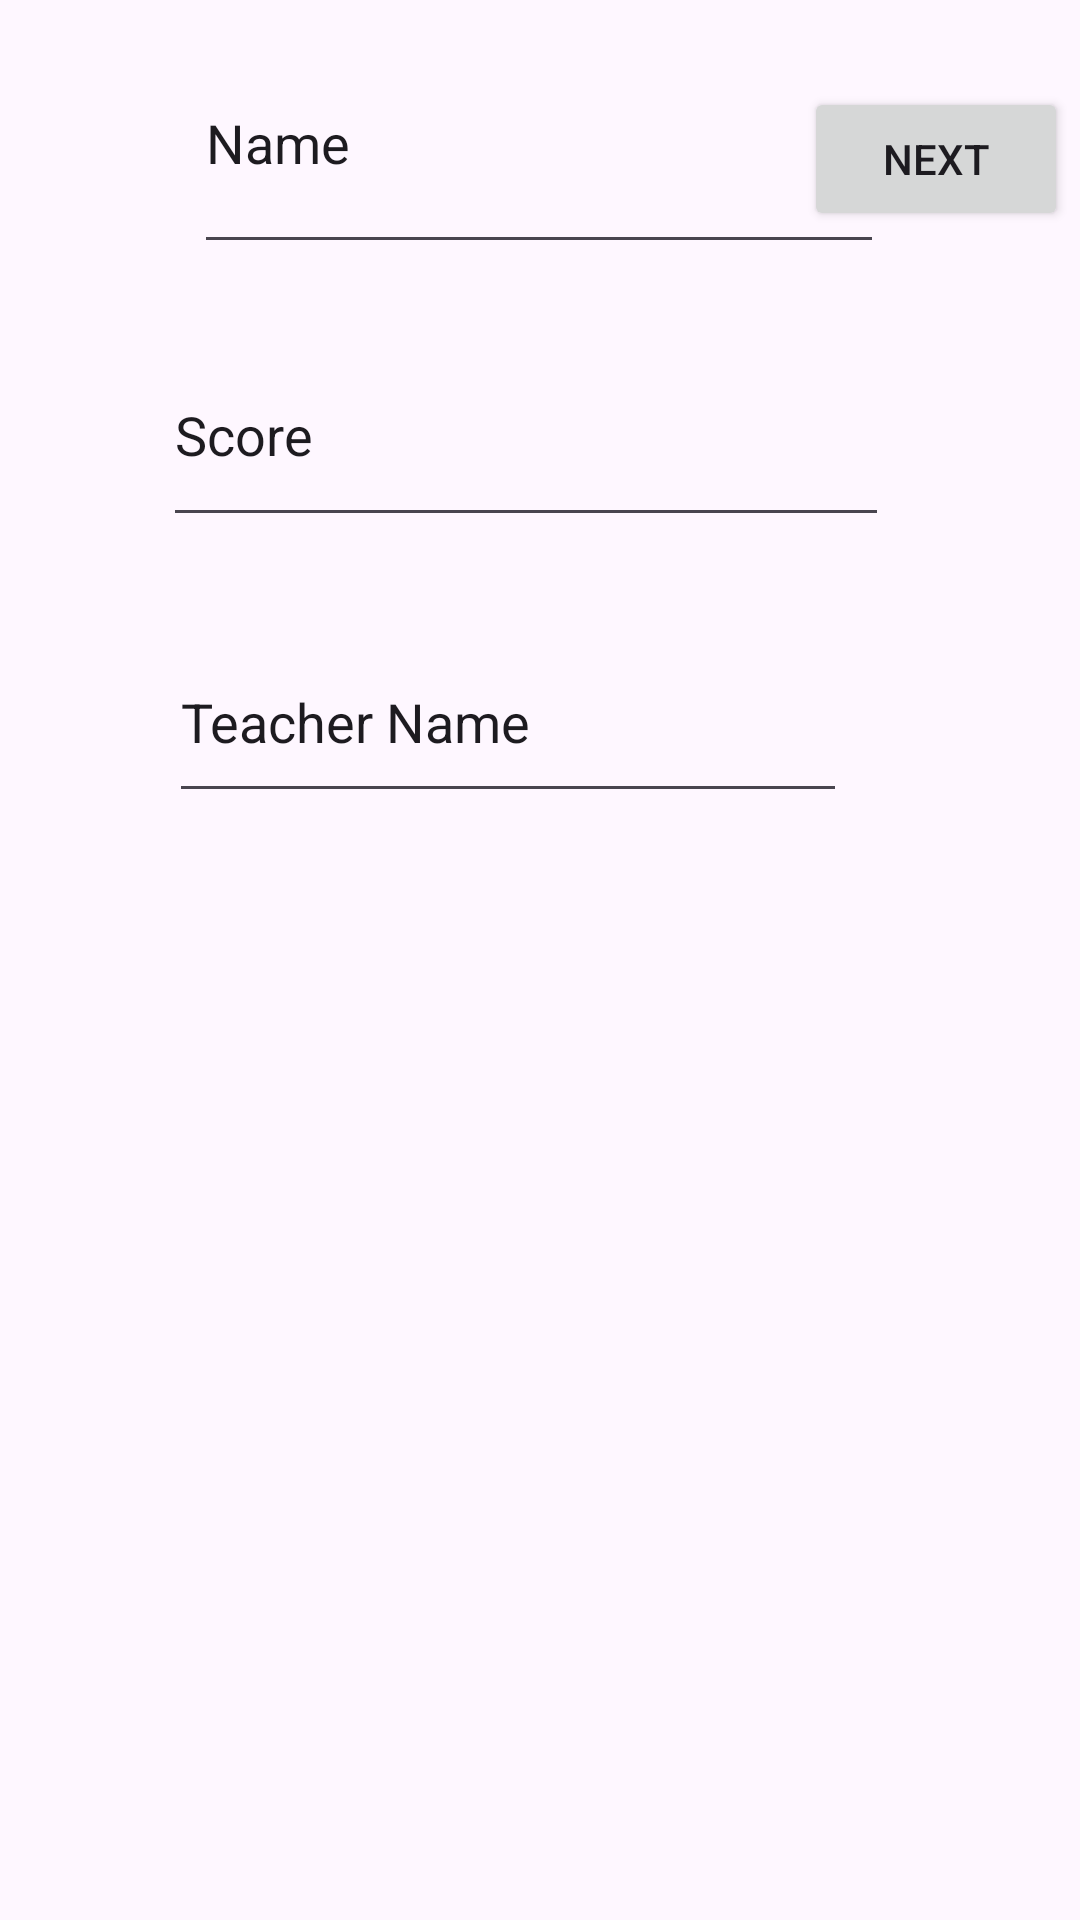

Produce the Android XML layout that renders to this screen, including the resource entries it uses.
<!-- AndroidManifest.xml: application theme Theme.StudentScoreSQL -->
<!-- res/layout/activity_main.xml -->
<?xml version="1.0" encoding="utf-8"?>
<androidx.constraintlayout.widget.ConstraintLayout
    xmlns:android="http://schemas.android.com/apk/res/android"
    xmlns:tools="http://schemas.android.com/tools"
    xmlns:app="http://schemas.android.com/apk/res-auto"
    android:layout_width="match_parent"
    android:layout_height="match_parent"
    tools:context=".MainActivity">

    <EditText
        android:id="@+id/txtName"
        android:layout_width="230dp"
        android:layout_height="84dp"
        android:layout_marginTop="4dp"
        android:ems="10"
        android:inputType="text"
        android:text="Name"
        app:layout_constraintEnd_toEndOf="parent"
        app:layout_constraintHorizontal_bias="0.497"
        app:layout_constraintStart_toStartOf="parent"
        app:layout_constraintTop_toTopOf="parent" />

    <EditText
        android:id="@+id/txtScore"
        android:layout_width="242dp"
        android:layout_height="71dp"
        android:layout_marginTop="20dp"
        android:ems="10"
        android:inputType="text"
        android:text="Score"
        app:layout_constraintEnd_toEndOf="parent"
        app:layout_constraintHorizontal_bias="0.461"
        app:layout_constraintStart_toStartOf="parent"
        app:layout_constraintTop_toBottomOf="@+id/txtName" />

    <EditText
        android:id="@+id/txtTeacher"
        android:layout_width="226dp"
        android:layout_height="64dp"
        android:layout_marginTop="28dp"
        android:ems="10"
        android:inputType="text"
        android:text="Teacher Name"
        app:layout_constraintEnd_toEndOf="parent"
        app:layout_constraintHorizontal_bias="0.421"
        app:layout_constraintStart_toStartOf="parent"
        app:layout_constraintTop_toBottomOf="@+id/txtScore" />

    <Button
        android:id="@+id/btnInsert"
        android:layout_width="wrap_content"
        android:layout_height="wrap_content"
        android:layout_marginBottom="664dp"
        android:onClick="btnInsertPressed"
        android:text="Insert"
        app:layout_constraintBottom_toBottomOf="parent"
        app:layout_constraintEnd_toEndOf="parent"
        app:layout_constraintHorizontal_bias="1.0"
        app:layout_constraintStart_toStartOf="parent" />

    <Button
        android:id="@+id/btnFetch"
        android:layout_width="76dp"
        android:layout_height="52dp"

        android:layout_marginStart="16dp"
        android:layout_marginBottom="664dp"
        android:onClick="btnFetchPressed"
        android:text="Fetch"
        app:layout_constraintBottom_toBottomOf="parent"
        app:layout_constraintStart_toStartOf="parent"
        tools:ignore="MissingConstraints" />

    <ListView
        android:id="@+id/lvNames"
        android:layout_width="116dp"
        android:layout_height="268dp"
        android:layout_marginBottom="7dp"
        app:layout_constraintBottom_toBottomOf="parent"
        app:layout_constraintStart_toStartOf="parent" />

    <ListView
        android:id="@+id/lvTeacher"
        android:layout_width="116dp"
        android:layout_height="268dp"
        android:layout_marginBottom="3dp"
        app:layout_constraintBottom_toBottomOf="parent"
        app:layout_constraintEnd_toEndOf="parent" />

    <ListView
        android:id="@+id/lvScore"
        android:layout_width="116dp"
        android:layout_height="268dp"
        android:layout_marginBottom="4dp"
        app:layout_constraintBottom_toBottomOf="parent"
        app:layout_constraintEnd_toStartOf="@+id/lvTeacher"
        app:layout_constraintHorizontal_bias="0.492"
        app:layout_constraintStart_toEndOf="@+id/lvNames" />

    <Button
        android:id="@+id/next"
        android:layout_width="wrap_content"
        android:layout_height="wrap_content"
        android:layout_marginEnd="4dp"
        android:layout_marginBottom="292dp"
        android:text="next"
        android:onClick="btnNextPressed"

        app:layout_constraintBottom_toTopOf="@+id/lvTeacher"
        app:layout_constraintEnd_toEndOf="parent" />

</androidx.constraintlayout.widget.ConstraintLayout>
<!-- resources referenced by this layout -->
<resources>
  <style name="Theme.StudentScoreSQL" parent="Base.Theme.StudentScoreSQL" />
  <style name="Base.Theme.StudentScoreSQL" parent="Theme.Material3.DayNight.NoActionBar">
          
          
      </style>
</resources>
